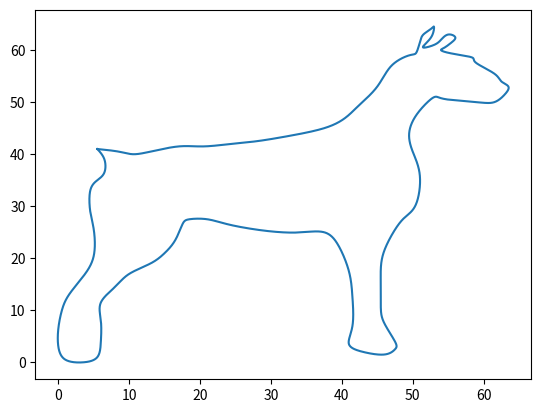

This figure's Python source:
import matplotlib.pyplot as plt
import numpy as np

xn = [5.5, 8.5, 10.5, 13, 17, 20.5, 24.5, 28, 32.5, 37.5, 40.5, 42.5, 45, 47,
49.5, 50.5, 51, 51.5, 52.5, 53, 52.8, 52, 51.5, 53, 54, 55, 56, 55.5, 54.5, 54, 55, 57, 58.5,
59, 61.5, 62.5, 63.5, 63, 61.5, 59, 55, 53.5, 52.5, 50.5, 49.5, 50, 51, 50.5, 49, 47.5, 46,
45.5, 45.5, 45.5, 46, 47.5, 47.5, 46, 43, 41, 41.5, 41.5, 41, 39.5, 37.5, 34.5, 31.5, 28, 24,
21, 18.5, 17.5, 16.5, 15, 13, 10, 8, 6, 6, 6, 5.5, 3.5, 1, 0, 0, 0.5, 1.5, 3.5, 5, 5, 4.5, 4.5, 5.5,
6.5, 6.5, 5.5]

yn = [41, 40.5, 40, 40.5, 41.5, 41.5, 42, 42.5, 43.5, 45, 47, 49.5, 53, 57, 59,
59.5, 61.5, 63, 64, 64.5, 63, 61.5, 60.5, 61, 62, 63, 62.5, 61.5, 60.5, 60, 59.5, 59, 58.5,
57.5, 55.5, 54, 53, 51.5, 50, 50, 50.5, 51, 50.5, 47.5, 44, 40.5, 36, 30.5, 28, 25.5, 21.5,
18, 14.5, 10.5, 7.50, 4, 2.50, 1.50, 2, 3.50, 7, 12.5, 17.5, 22.5, 25, 25, 25, 25.5, 26.5,
27.5, 27.5, 26.5, 23.5, 21, 19, 17, 14.5, 11.5, 8, 4, 1, 0, 0.5, 3, 6.50, 10, 13, 16.5, 20.5,
25.5, 29, 33, 35, 36.5, 39, 41]

tn = [i/95 for i in range(95 +1 )]


def interpolMatrix(values):
    points = [i/95 for i in range(len(values))]
    n = len(values) -1

    q = np.zeros(n)
    u = np.zeros(n)
    p = np.zeros(n)
    m = np.zeros(n+1)


    def h(k):
        return points[k] - points[k-1]

    def lam(k):
        return h(k)/(h(k)+h(k+1))

    def f(a, b):
        if a == b:
            return values[a]
        return (f(a+1, b) - f(a, b-1))/(points[b]-points[a])

    def d(k):
        return 6*f(k-1, k+1)

    for k in range(1, n):
        p[k] = 2 + (q[k-1]*lam(k))
        q[k] = (lam(k)-1)/p[k]
        u[k] = (d(k)-lam(k)*u[k-1])/p[k]

    m[n-1] = u[n-1]

    for k in range(n-2, 0, -1):
        m[k] = u[k] + q[k]*m[k+1]

    return m

def interpolValue(x, values, m):
    points = [i/95 for i in range(len(values))]
    n = len(values) - 1

    def h(k):
        return points[k] - points[k-1]

    for i in range(1, n+1):
        if points[i-1] <= x and x < points[i]:
            break


    a = (m[i-1]*((points[i] - x)**3))/6
    b = (m[i]*((x - points[i-1])**3))/6
    c = (values[i-1] - (m[i-1]*(h(i)**2)/6))*(points[i] - x)
    d = (values[i] - (m[i]*(h(i)**2)/6))*(x - points[i-1])
    s = (a + b + c + d)/h(i)

    return s


M = 10000
dogX = [0 for i in range(M)]
dogY = [0 for i in range(M)]
mx = interpolMatrix(xn)
my = interpolMatrix(yn)

for i in range(M):
  dogX[i] = interpolValue(i/M, xn, mx)
  dogY[i] = interpolValue(i/M, yn, my)
# print(len(xn))
# print(interpolValue(0, tn, xn, mx))
plt.plot(dogX, dogY)
plt.show()
